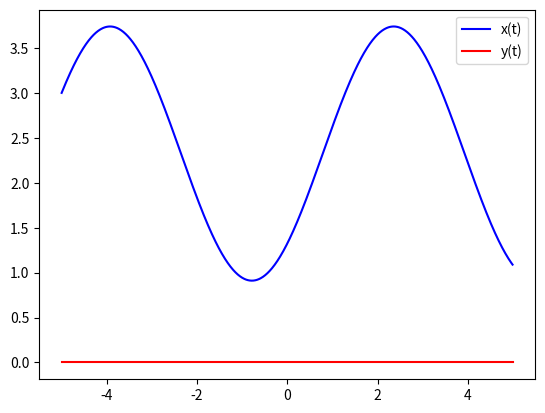

The matplotlib source for this figure:
import numpy as np
from scipy.integrate import odeint
import matplotlib.pyplot as plt

x = np.arange(-5, 5, 0.01)

def diff_func(z, x):
    w, y = z
    dydt = w
    dwdt = np.sin(x) + np.cos(x)
    return dydt, dwdt

y0 = 3
w0 = 0
z0 = w0, y0

sol = odeint(diff_func, z0, x)

plt.plot(x, sol[:, 1], "b", label = "x(t)")
plt.plot(x, sol[:, 0], 'r', label = "y(t)") 
plt.legend()
plt.show()